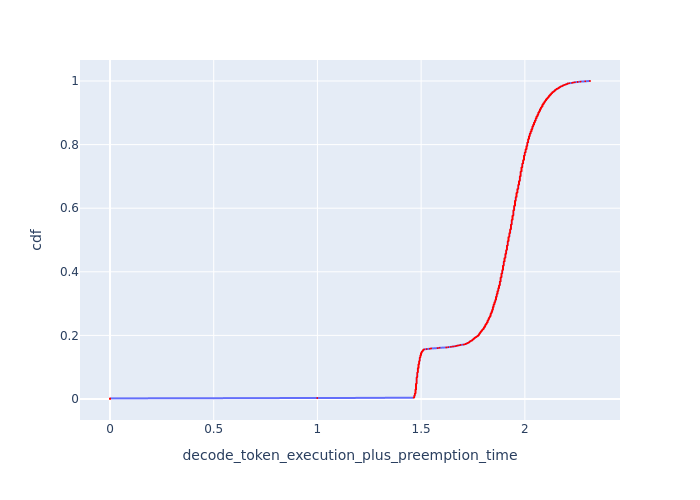

The file beside this chart, header and first rows:
cdf, decode_token_execution_plus_preemption_t…
0.0, 0.0
0.001, 0.0
0.002, 0.0
0.003, 0.999
0.004, 1.464
0.005, 1.467
0.006, 1.467
0.007, 1.467
0.008, 1.467
0.009, 1.467
0.01, 1.467
0.011, 1.47
0.012, 1.47
0.013, 1.47
0.014, 1.47
0.015, 1.47
0.016, 1.47
0.017, 1.47
0.018, 1.473
0.019, 1.473
0.02, 1.473
0.021, 1.473
0.022, 1.473
0.023, 1.473
0.024, 1.473
0.025, 1.473
0.026, 1.473
0.027, 1.473
0.028, 1.473
0.029, 1.473
0.03, 1.476
0.031, 1.476
0.032, 1.476
0.033, 1.476
0.034, 1.476
0.035, 1.476
0.036, 1.476
0.037, 1.476
0.038, 1.476
0.039, 1.476
0.04, 1.476
0.041, 1.476
0.042, 1.476
0.043, 1.476
0.044, 1.476
0.045, 1.476
0.046, 1.476
0.047, 1.476
0.048, 1.476
0.049, 1.478
0.05, 1.478
0.051, 1.478
0.052, 1.478
0.053, 1.478
0.054, 1.478
0.055, 1.478
0.056, 1.478
0.057, 1.478
0.058, 1.478
0.059, 1.478
... 941 more rows
